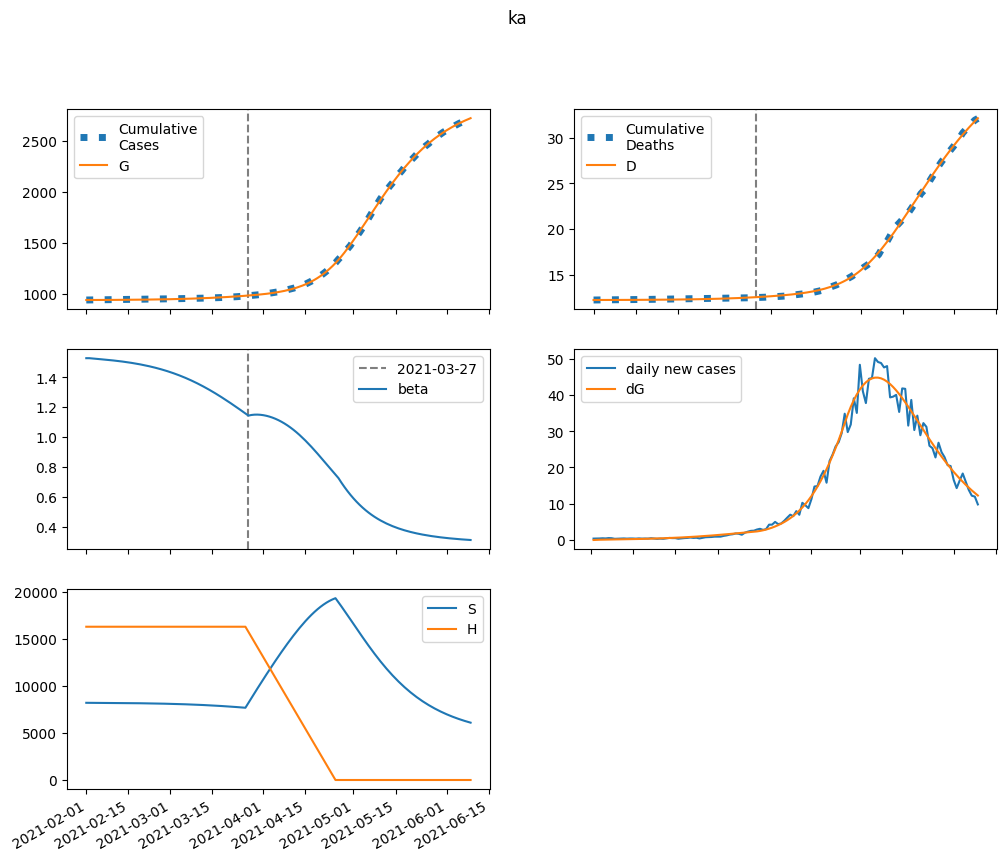

The table this chart was drawn from, first rows:
series, 2021-02-01, 2021-02-02, 2021-02-03, 2021-02-04, 2021-02-05, 2021-02-06, 2021-02-07, 2021-02-08, 2021-02-09, 2021-02-10, 2021-02-11, 2021-02-12, 2021-02-13, 2021-02-14, 2021-02-15, 2021-02-16, 2021-02-17, 2021-02-18, 2021-02-19, 2021-02-20, 2021-02-21, 2021-02-22, 2021-02-23
S, 8203700, 8201639, 8199742, 8197906, 8196066, 8194175, 8192200, 8190117, 8187906, 8185552, 8183039, 8180354, 8177483, 8174414, 8171132, 8167623, 8163872, 8159865, 8155584, 8151014, 8146137, 8140934, 8135387
E, 0.0, 2061, 3529, 4630, 5506, 6251, 6924, 7566, 8201, 8848, 9519, 10222, 10965, 11751, 12587, 13475, 14420, 15426, 16494, 17631, 18837, 20118, 21477
I, 1005, 924.5, 893.5, 895.5, 920.2, 961.2, 1014, 1077, 1149, 1228, 1314, 1407, 1507, 1615, 1730, 1854, 1986, 2127, 2278, 2440, 2611, 2795, 2990
A, 9044, 8343, 8082, 8117, 8355, 8739, 9233, 9814, 10471, 11196, 11986, 12840, 13760, 14748, 15807, 16940, 18151, 19446, 20829, 22305, 23879, 25557, 27346
IH, 0.0, 40.2, 60.28, 70.67, 76.78, 81.31, 85.58, 90.18, 95.36, 101.2, 107.8, 115, 122.9, 131.5, 140.8, 150.8, 161.6, 173.1, 185.4, 198.6, 212.7, 227.7, 243.8
IN, 40.2, 72.83, 96.11, 113.8, 128.2, 140.9, 152.8, 164.7, 176.8, 189.5, 202.9, 217.3, 232.7, 249.2, 266.9, 285.9, 306.3, 328.1, 351.5, 376.5, 403.3, 431.9, 462.4
D, 12217, 12217, 12217, 12218, 12219, 12220, 12221, 12222, 12223, 12224, 12225, 12226, 12228, 12229, 12231, 12232, 12234, 12236, 12238, 12240, 12242, 12245, 12247
R, 0.0, 708.7, 1386, 2055, 2735, 3438, 4175, 4955, 5783, 6668, 7613, 8624, 9708, 10868, 12112, 13446, 14875, 16405, 18046, 19802, 21684, 23698, 25854
G, 939387, 939387, 939430, 939503, 939600, 939714, 939845, 939989, 940146, 940317, 940501, 940699, 940912, 941140, 941385, 941647, 941928, 942228, 942549, 942893, 943260, 943652, 944071
H, 16288240, 16288240, 16288240, 16288240, 16288240, 16288240, 16288240, 16288240, 16288240, 16288240, 16288240, 16288240, 16288240, 16288240, 16288240, 16288240, 16288240, 16288240, 16288240, 16288240, 16288240, 16288240, 16288240
beta, 1.527, 1.527, 1.525, 1.523, 1.522, 1.52, 1.518, 1.516, 1.514, 1.512, 1.51, 1.507, 1.505, 1.502, 1.499, 1.496, 1.493, 1.489, 1.486, 1.482, 1.477, 1.473, 1.468
